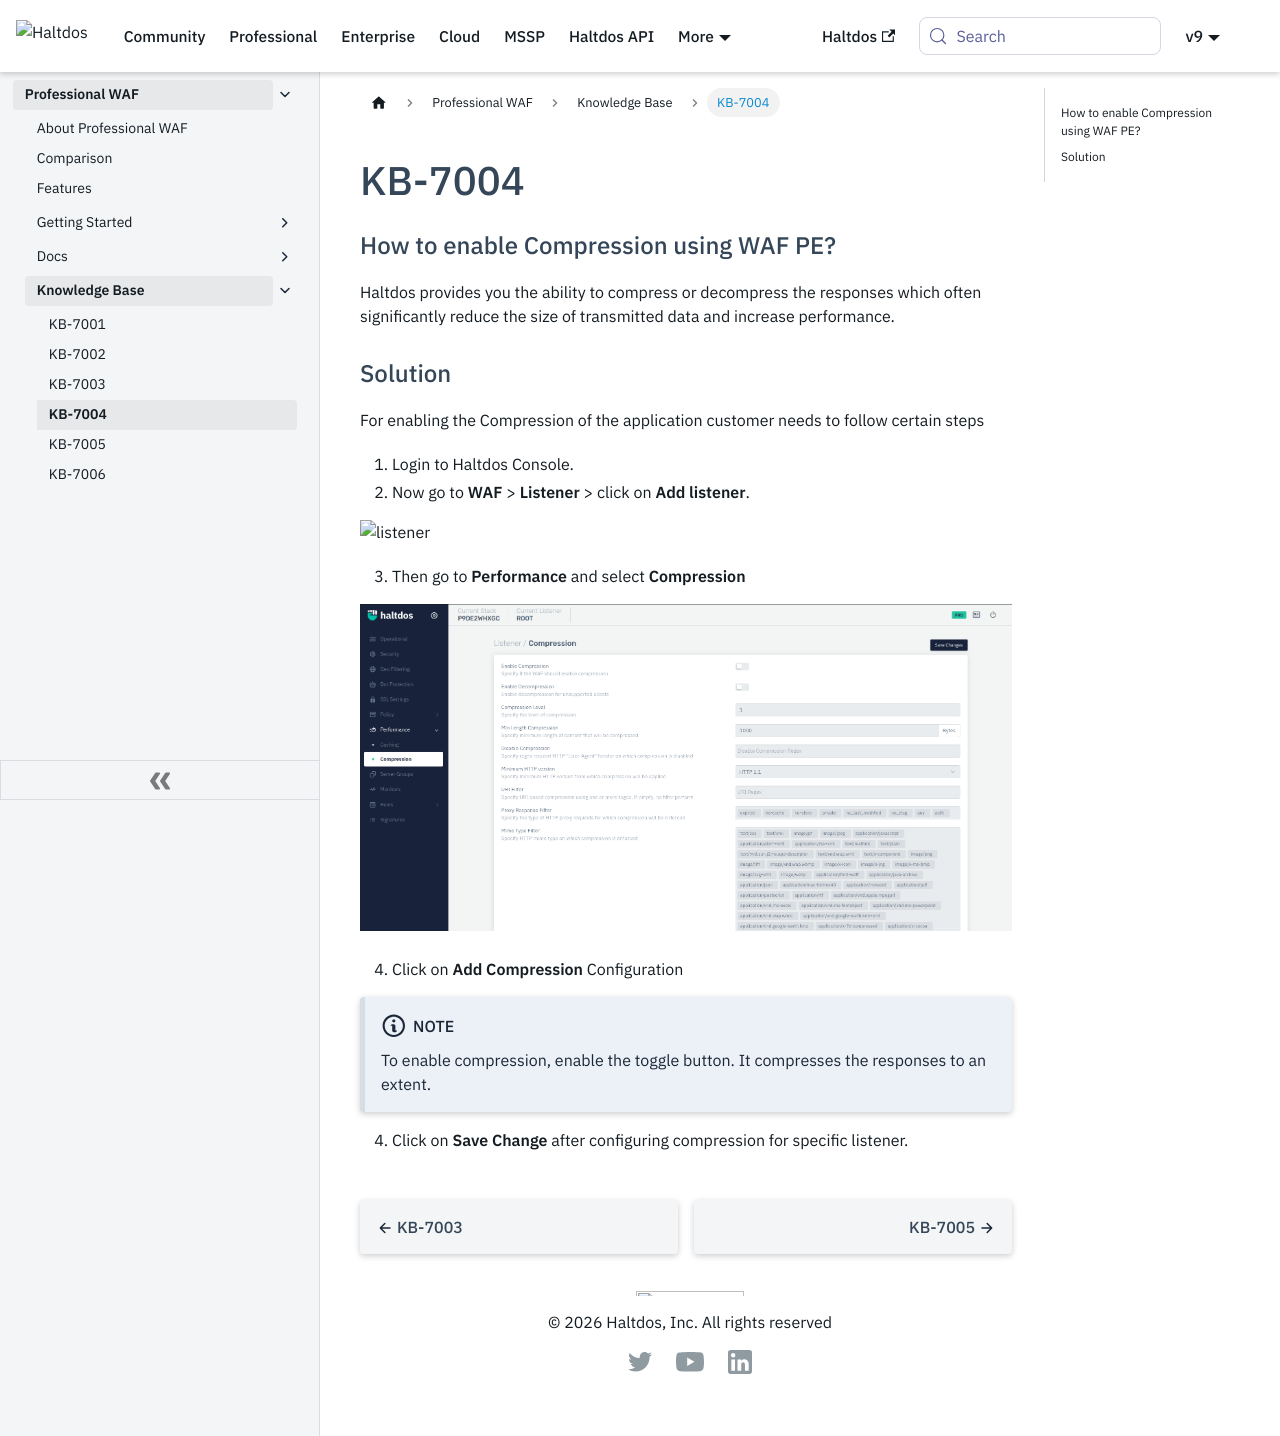

repository: halt-dos/hd-wiki-public · page: professional/kb/kb-7004/index.html · generator: docusaurus

# KB-7004

### How to enable Compression using WAF PE?

Haltdos provides you the ability to compress or decompress the responses which often significantly reduce the size of transmitted data and increase performance.



### Solution

For enabling the Compression of the application customer needs to follow certain steps

1. Login to Haltdos Console.
2. Now go to **WAF** > **Listener** > click on **Add listener**.

![listener](/img/pro-waf/kb/listenpro.png)


3. Then go to **Performance** and select **Compression**  

![compression](/img/pro-waf/kb/compressionpro.png)

4. Click on **Add Compression** Configuration

:::note Note
To enable compression, enable the toggle button. It compresses the responses to an extent.
:::

4. Click on **Save Change** after configuring compression for specific listener.
